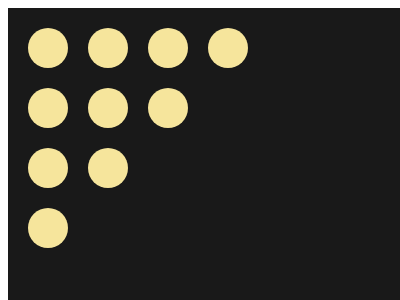

Write the HTML and CSS that draws this image.

<!-- file: index.html -->
<html lang="en">

<head>
    <meta charset="UTF-8">
    <meta http-equiv="X-UA-Compatible" content="IE=edge">
    <meta name="viewport" content="width=device-width, initial-scale=1.0">
    <link href="battle-19.css" rel="stylesheet">
    <title>Document</title>
</head>

<body>
    <div class="css-battle_ground" id="battle-19">
        <div class="body">
            <div class="row">
                <div class="dot"></div>
                <div class="dot"></div>
                <div class="dot"></div>
                <div class="dot"></div>
            </div>
            <div class="row">
                <div class="dot"></div>
                <div class="dot"></div>
                <div class="dot"></div>

            </div>
            <div class="row">
                <div class="dot"></div>
                <div class="dot"></div>

            </div>
            <div class="row">
                <div class="dot"></div>

            </div>
        </div>
    </div>
</body>

</html>

/* file: battle-19.css */
.css-battle_ground {
    width: 400px;
    height: 300px;
}

#battle-19 .body {
    width: 400px;
    height: 300px;
    background: #191919;
  }
  #battle-19 .dot {
    width: 40px;
    height: 40px;
    background: #F6E59C;
    border-radius:50%
  }
  #battle-19 .row {
    display: flex;
    padding-top: 20px;
    padding-left: 20px;
    column-gap:20px
    
  }